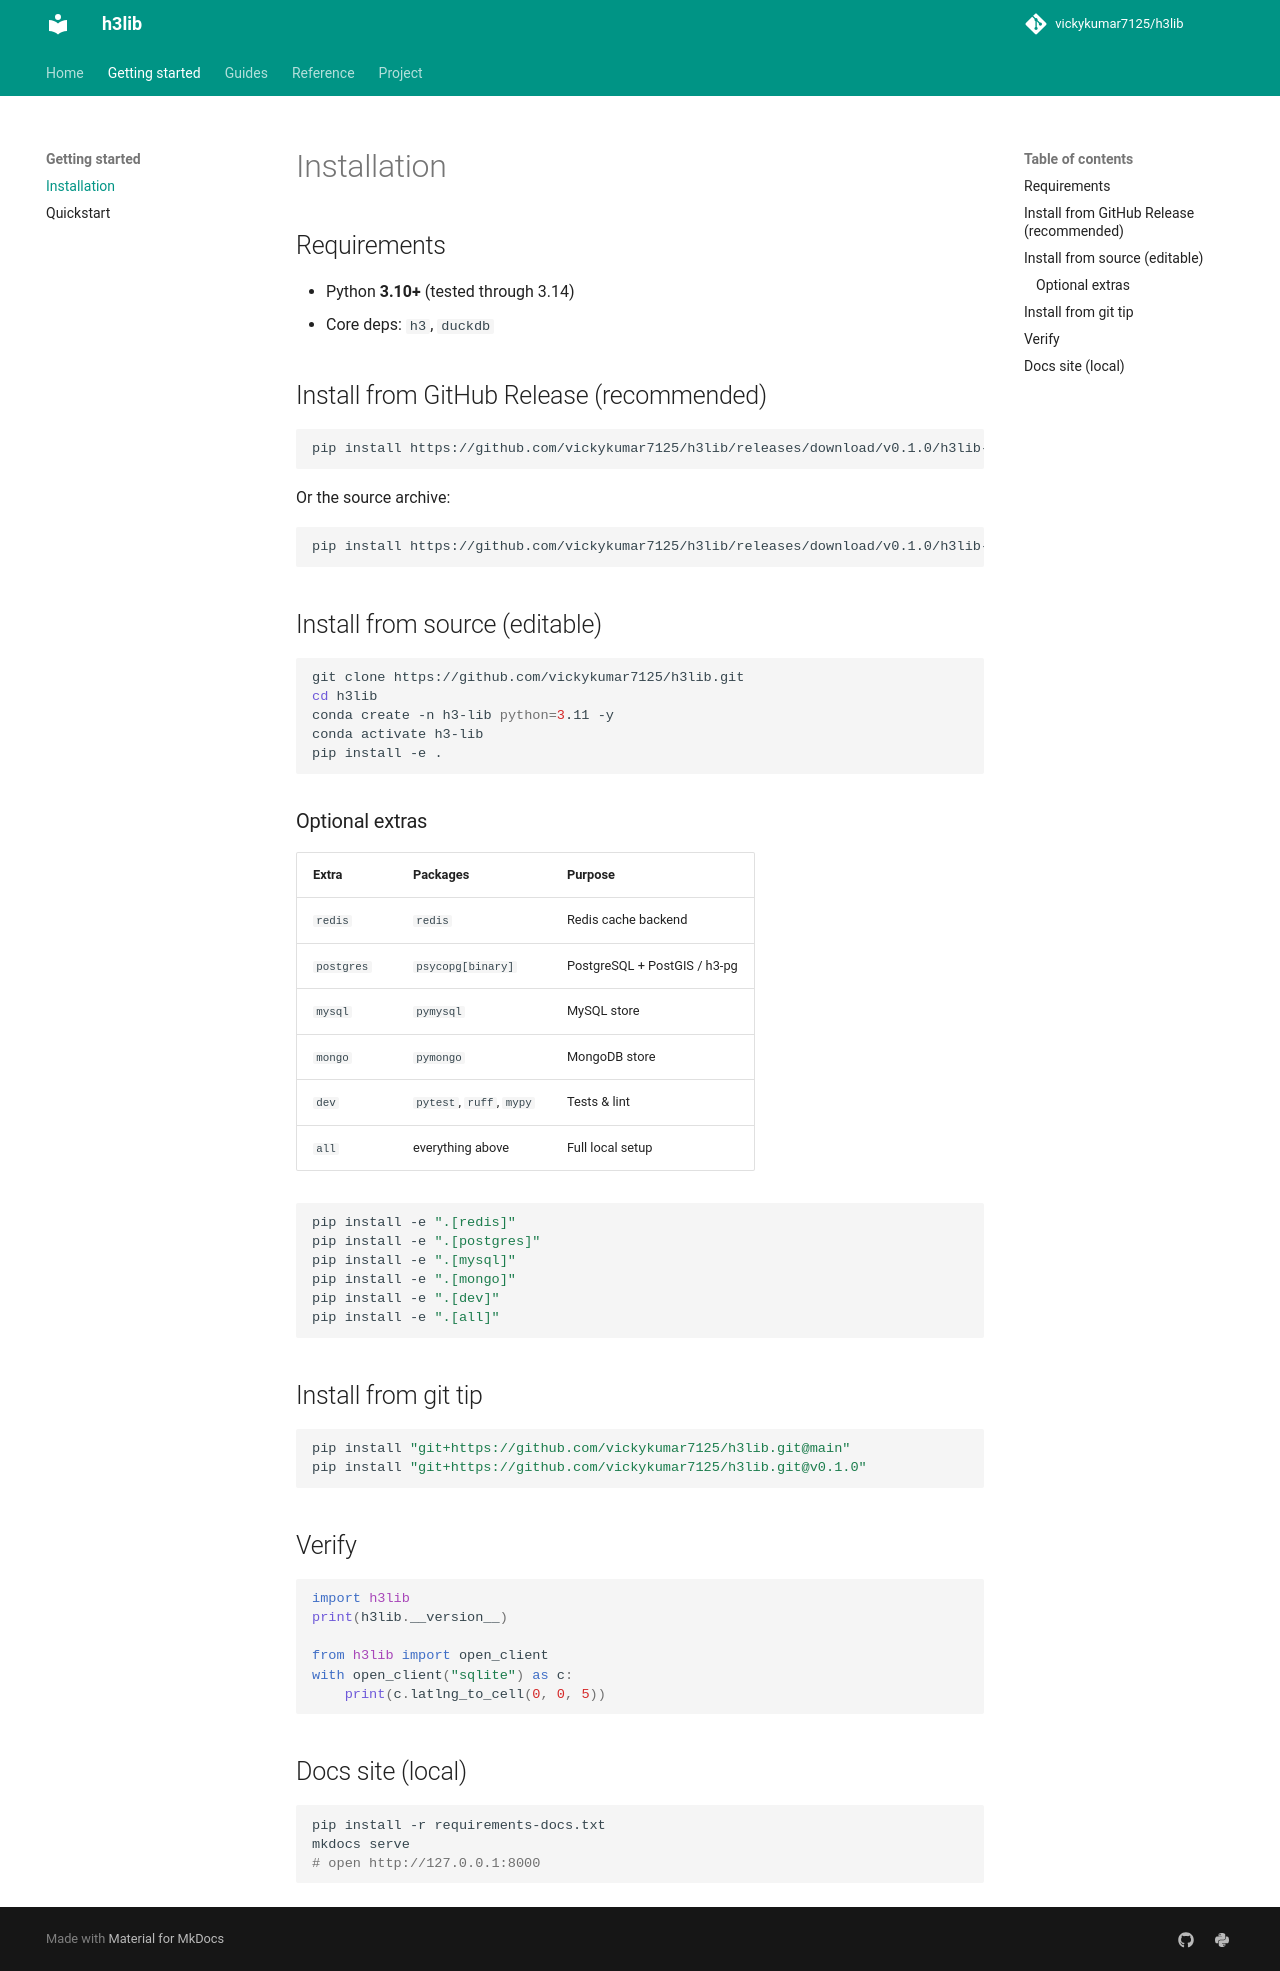

repository: vickykumar7125/h3lib · page: installation/index.html · generator: mkdocs

# Installation

## Requirements

- Python **3.10+** (tested through 3.14)
- Core deps: `h3`, `duckdb`

## Install from GitHub Release (recommended)

```bash
pip install https://github.com/vickykumar7125/h3lib/releases/download/v0.1.0/h3lib-0.1.0-py3-none-any.whl
```

Or the source archive:

```bash
pip install https://github.com/vickykumar7125/h3lib/releases/download/v0.1.0/h3lib-0.1.0.tar.gz
```

## Install from source (editable)

```bash
git clone https://github.com/vickykumar7125/h3lib.git
cd h3lib
conda create -n h3-lib python=3.11 -y
conda activate h3-lib
pip install -e .
```

### Optional extras

| Extra | Packages | Purpose |
|-------|----------|---------|
| `redis` | `redis` | Redis cache backend |
| `postgres` | `psycopg[binary]` | PostgreSQL + PostGIS / h3-pg |
| `mysql` | `pymysql` | MySQL store |
| `mongo` | `pymongo` | MongoDB store |
| `dev` | `pytest`, `ruff`, `mypy` | Tests & lint |
| `all` | everything above | Full local setup |

```bash
pip install -e ".[redis]"
pip install -e ".[postgres]"
pip install -e ".[mysql]"
pip install -e ".[mongo]"
pip install -e ".[dev]"
pip install -e ".[all]"
```

## Install from git tip

```bash
pip install "git+https://github.com/vickykumar7125/h3lib.git@main"
pip install "git+https://github.com/vickykumar7125/h3lib.git@v0.1.0"
```

## Verify

```python
import h3lib
print(h3lib.__version__)

from h3lib import open_client
with open_client("sqlite") as c:
    print(c.latlng_to_cell(0, 0, 5))
```

## Docs site (local)

```bash
pip install -r requirements-docs.txt
mkdocs serve
# open http://127.0.0.1:8000
```
